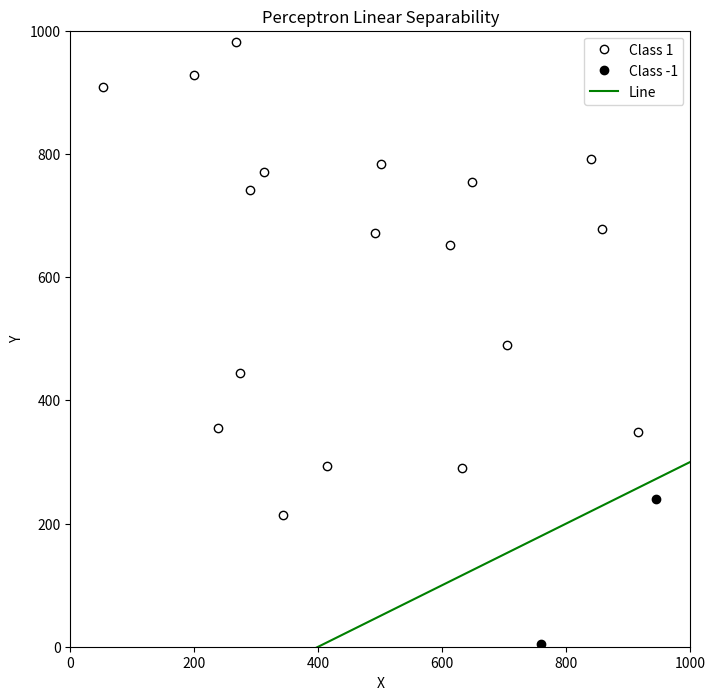
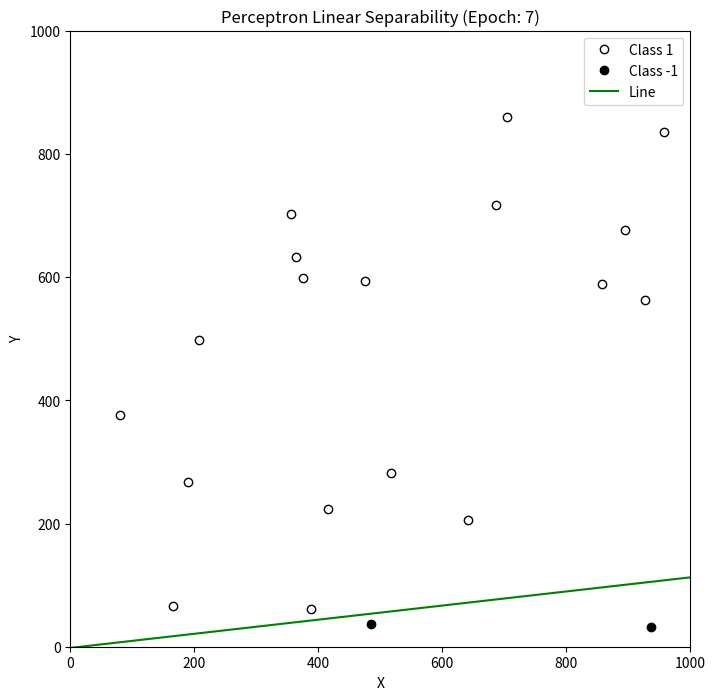

Reproduce these figures in Python, in order.
import numpy as np
import matplotlib.pyplot as plt


a = 0.5
b = -200

num_points = 20
canvas_size = 1000
points = np.random.rand(num_points, 2) * canvas_size
classes = np.where(points[:, 1] > a * points[:, 0] + b, 1, -1)

plt.figure(figsize=(8, 8))
plt.plot(points[classes == 1, 0], points[classes == 1, 1], 'ko', fillstyle='none', label='Class 1')
plt.plot(points[classes == -1, 0], points[classes == -1, 1], 'ko', label='Class -1')
plt.plot([0, canvas_size], [b, a * canvas_size + b], 'g', label='Line')
plt.legend()
plt.xlim([0, canvas_size])
plt.ylim([0, canvas_size])
plt.xlabel('X')
plt.ylabel('Y')
plt.title('Perceptron Linear Separability')
plt.show()

a = 0.5
b = -200

num_points = 20
canvas_size = 1000
points = np.random.rand(num_points, 2) * canvas_size
classes = np.where(points[:, 1] > a * points[:, 0] + b, 1, -1)


weights = np.random.rand(3)
learning_rate = 0.0001


def perceptron_learning(x, y, weights):
    prediction = np.sign(np.dot(weights, x))
    error = y - prediction
    weights += learning_rate * error * x
    return weights, error


epoch = 0
misclassified = num_points
plt.figure(figsize=(8, 8))

while misclassified > 0 and epoch <= 200:
    misclassified = 0

    for point, label in zip(points, classes):

        x = np.append(point, 1)


        weights, error = perceptron_learning(x, label, weights)

        if error != 0:
            misclassified += 1
    print('Epoch: {} Missclassified: {}'.format(epoch + 1, misclassified))
 
    plt.clf()
    plt.plot(points[classes == 1, 0], points[classes == 1, 1], 'ko',fillstyle='none', label='Class 1')
    plt.plot(points[classes == -1, 0], points[classes == -1, 1], 'ko', label='Class -1')
    plt.plot([0, canvas_size], [-weights[2] / weights[1], (-weights[2] - weights[0] * canvas_size) / weights[1]], 'g', label='Line')
    plt.legend()
    plt.xlim([0, canvas_size])
    plt.ylim([0, canvas_size])
    plt.xlabel('X')
    plt.ylabel('Y')
    plt.title('Perceptron Linear Separability (Epoch: {})'.format(epoch))
    plt.pause(0.1)

    epoch += 1

print('Training completed. Total epochs:', epoch - 1)
plt.show()
